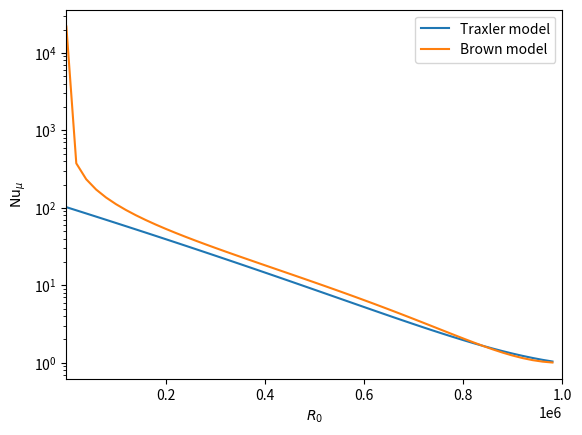

Write the Python code that produced this figure.
import numpy as np
from scipy import optimize as opt
from matplotlib import pyplot as plt


def rfromR(R0, tau):
    return (R0 - 1.0) / (-1.0 + 1.0 / tau)


def lamguess(pr, tau, R0):
    """
    Guesses lamda_FGM (growth rate of the fastest-growing mode) according to Brown et al. 2013 Appendix B
    """
    r = rfromR(R0, tau)
    if r < tau:
        return np.sqrt(pr) - pr * np.sqrt(1.0 + tau / pr)
    else:
        if r > 0.5:
            return 2.0 * pr * (tau / pr) * ((1.0 / 3.0) * (1.0 - r)) ** (3.0 / 2.0) / (
                    1.0 - (1.0 - r) * (1.0 + tau / pr) / 3.0)
        else:
            return np.sqrt(pr * tau / r) - pr * np.sqrt(1 + tau / pr)


def k2guess(pr, tau, R0):
    r = rfromR(R0, tau)
    if r < tau:
        return (1.0 + tau / pr) ** (-0.5) - np.sqrt(pr) * (1.0 + (tau / pr) * (1.0 + tau / pr) ** (-2.0))
    else:
        if r > 0.5:
            return np.sqrt((1.0 - r) / 3.0)
        else:
            return np.sqrt((1.0 + tau / pr) ** (-0.5) - 2.0 * np.sqrt(r * tau / pr) * (1.0 + tau / pr) ** (-5.0 / 2.0))


def eq1(lam, k2, pr, tau, R0):
    b2 = k2 * (1.0 + pr + tau)
    b1 = k2 ** 2.0 * (tau * pr + pr + tau) + pr * (1.0 - 1.0 / R0)
    b0 = k2 ** 3.0 * tau * pr + k2 * pr * (tau - 1.0 / R0)
    return lam ** 3.0 + b2 * lam ** 2.0 + b1 * lam + b0


def eq2(lam, k2, pr, tau, R0):
    c2 = 1.0 + pr + tau
    c1 = 2.0 * k2 * (tau * pr + tau + pr)
    c0 = 3.0 * k2 ** 2.0 * tau * pr + pr * (tau - 1.0 / R0)
    return c2 * lam ** 2.0 + c1 * lam + c0


def fun(x, pr, tau, R0, passk1=False):  # returns f(x) where f = [eq1, eq2] and x = [lam, k2]
    if passk1:  # if x[1] is k instead of k^2
        return [eq1(x[0], x[1] ** 2.0, pr, tau, R0), eq2(x[0], x[1] ** 2.0, pr, tau, R0)]
    else:
        return [eq1(x[0], x[1], pr, tau, R0), eq2(x[0], x[1], pr, tau, R0)]


def jac(x, pr, tau, R0, passk1=False):  # jacobian of fun(x)
    lam = x[0]
    if passk1:  # is x[1] k or k^2?
        k2 = x[1] ** 2.0
    else:
        k2 = x[1]
    b2 = k2 * (1.0 + pr + tau)
    db2dk2 = 1.0 + pr + tau  # derivative of b2 wrt k2
    b1 = k2 ** 2.0 * (tau * pr + pr + tau) + pr * (1.0 - 1.0 / R0)
    db1dk2 = 2.0 * k2 * (tau * pr + pr + tau)
    b0 = k2 ** 3.0 * tau * pr + k2 * pr * (tau - 1.0 / R0)
    db0dk2 = 3.0 * k2 ** 2.0 * tau * pr + pr * (tau - 1.0 / R0)

    j11 = 3.0 * lam ** 2.0 + 2.0 * b2 * lam + b1  # d(eq1)/dlam
    j12 = lam ** 2.0 * db2dk2 + lam * db1dk2 + db0dk2  # d(eq1)/dk2
    if passk1:
        j12 = j12 * 2.0 * x[1]  # d(eq1)/dk = d(eq1)/dk2 * dk2/dk

    c2 = 1.0 + pr + tau
    c1 = 2.0 * k2 * (tau * pr + tau + pr)
    dc1dk2 = c1 / k2
    c0 = 3.0 * k2 ** 2.0 * tau * pr + pr * (tau - 1.0 / R0)
    dc0dk2 = 6.0 * k2 * tau * pr

    j21 = 2.0 * c2 * lam + c1
    j22 = lam * dc1dk2 + dc0dk2
    if passk1:
        j22 = j12 * 2.0 * x[1]
    return [[j11, j12], [j21, j22]]


def gaml2max(pr, tau, R0):
    """
    Uses scipy.optimize.root with the above functions to find lambda_FGM and l^2_FGM.
    See section 4.1 of Brown et al. 2013
    """
    sol = opt.root(fun, [lamguess(pr, tau, R0), k2guess(pr, tau, R0)], args=(pr, tau, R0), jac=jac, method='hybr')
    x = sol.x
    if sol.x[1] < 0:  # if a negative k^2 is returned, then try again but solve for k instead of k^2
        sol = opt.root(fun, [lamguess(pr, tau, R0), np.sqrt(k2guess(pr, tau, R0))], args=(pr, tau, R0, True), jac=jac,
                       method='hybr')
        test = fun(sol.x, pr, tau, R0, True)
        if np.allclose(test, np.zeros_like(test)) == False:
            raise ValueError("gaml2max is broken!")
        x = sol.x
        x[1] = x[1] ** 2.0  # whatever calls gaml2max expects k^2, not k
    # sol = opt.root(fun, [lamguess(pr, tau, R0), 4.0*k2guess(pr, tau, R0)], args=(pr, tau, R0), jac=jac, method='hybr')
    # if sol.x[1]<0:
    # raise ValueError("gaml2max settled on a negative l2!")
    # return sol.x
    return x


def HG19_eq32(w, pr, tau, R0, HB, CH=1.66):
    """
    Simply evaluates Eq. (32) in Harrington & Garaud 2019.
    Specifically, evaluates LHS - RHS (so it should evaluate to zero if w is the solution)

    Parameters
    ----------
    w: w_f in the equation
    pr: Prandtl number, used to calculate lambda_f and l_f
    tau: ratio of diffusivities, used to calculate lambda_f and l_f
    R0: density ratio, used to calculate lambda_f and l_f
    HB: Lorentz force coefficient
    CH: fitting parameter

    Returns
    -------
    LHS - RHS of Eq. (32)
    """

    lamhat, l2hat = gaml2max(pr, tau, R0)
    lhat = np.sqrt(l2hat)
    LHS = 0.5 * w**2.0 - HB
    RHS1 = (CH*lamhat/(0.42*lhat))**1.5
    RHS2 = np.sqrt(w)
    #print(w)
    return LHS - (RHS1*RHS2)
    # return 0.5 * w**2.0 - HB - (CH*lamhat/(0.42*lhat))**1.5 * np.sqrt(w)


def dEQ32dw(w, pr, tau, R0, HB, CH=1.66):
    """
    Derivative with respect to w of the function HG19_eq32 above. For list of inputs, see HG19_eq32.
    Where HG19_eq32 evaluates F(w) = LHS - RHS (LHS and RHS of Eq. 32), so that
    F(w) = 0 for the solution w, this function returns dF/dw for use in root-finding algorithm
    """

    lamhat, l2hat = gaml2max(pr, tau, R0)
    lhat = np.sqrt(l2hat)
    return w - 0.5 * (CH*lamhat/(0.42*lhat))**1.5 / np.sqrt(w)


def w_f_HG19(pr, tau, R0, HB, CH=1.66):
    """
    Uses a root-finding algorithm to solve EQ32 in HG19 for w

    Parameters
    ----------
    pr: Prandtl number, used to calculate lambda_f and l_f
    tau: ratio of diffusivities, used to calculate lambda_f and l_f
    R0: density ratio, used to calculate lambda_f and l_f
    HB: Lorentz force coefficient
    CH: fitting parameter

    Returns
    -------
    w: the shear velocity that solves Eq. 32
    """

    lamhat, l2hat = gaml2max(pr, tau, R0)
    lhat = np.sqrt(l2hat)
    # the following is a terrible initial guess
    # w0 = np.sqrt(2.0*HB)
    w0 = max(np.sqrt(2.0*HB), 2.0 * np.pi * lamhat/lhat)
    # if HB > 1.0:
        # w0 = np.sqrt(2.0*HB)
    # else:
        # w0 = 2.0**(2.0/3.0) * CH*lamhat/(0.42*lhat)
    result = opt.root_scalar(HG19_eq32, args=(pr, tau, R0, HB, CH), x0=w0, fprime=dEQ32dw)
    root = result.root
    if root > 0:
        return result
    else:
        w1 = 10.0 * CH**1.5 * (np.sqrt(2.0*HB) + 2.0 * np.pi * lamhat/lhat)
        try:
            result = opt.root_scalar(HG19_eq32, args=(pr, tau, R0, HB, CH),
                                     bracket=[0.0, w1])
        except ValueError:
            print("w1 = ", w1)
            print("CH = ", CH)
            raise
        return result


def NuC_from_w(tau, w, lamhat, l2hat, KB=1.24):
    return 1 + KB * w ** 2.0 / (tau * (lamhat + tau * l2hat))


def NuC_Brown_model(pr, tau, R0):
    C_brown = 7.0096  # the C in Brown et al. 2013 Eq. 31 (they did a chi-squared it and got this value)
    lamhat, l2hat = gaml2max(pr, tau, R0)
    return 1 + C_brown**2 * lamhat**2 / (tau * l2hat * (lamhat + tau*l2hat))


def NuC_Traxler_model(pr, tau, R0):
    """
    Evaluates Brown et al. 2013 Eq. 17
    """
    r = rfromR(R0, tau)
    a_Traxler = 101
    b_Traxler = 3.6
    c_Traxler = 1.1
    g_Traxler = a_Traxler * np.exp(-b_Traxler*r) * (1 - r)**c_Traxler
    return 1 + np.sqrt(pr/tau)*g_Traxler


Pr = 1e-6
tau = 1e-6
# Do we want to plot Nu vs R0 or r?
R0s = np.linspace(10.0, 1.0/tau, endpoint=False)
NuC_Traxler = [NuC_Traxler_model(Pr, tau, r0) for r0 in R0s]
NuC_Brown = [NuC_Brown_model(Pr, tau, r0) for r0 in R0s]

plt.semilogy(R0s, NuC_Traxler, label='Traxler model')
plt.semilogy(R0s, NuC_Brown, label='Brown model')
plt.xlabel(r'$R_0$')
plt.ylabel(r'$\mathrm{Nu}_\mu$')
plt.xlim((10.0, 1.0/tau))
plt.legend()
plt.savefig('Traxler_brown_comparison.pdf')
plt.show()
